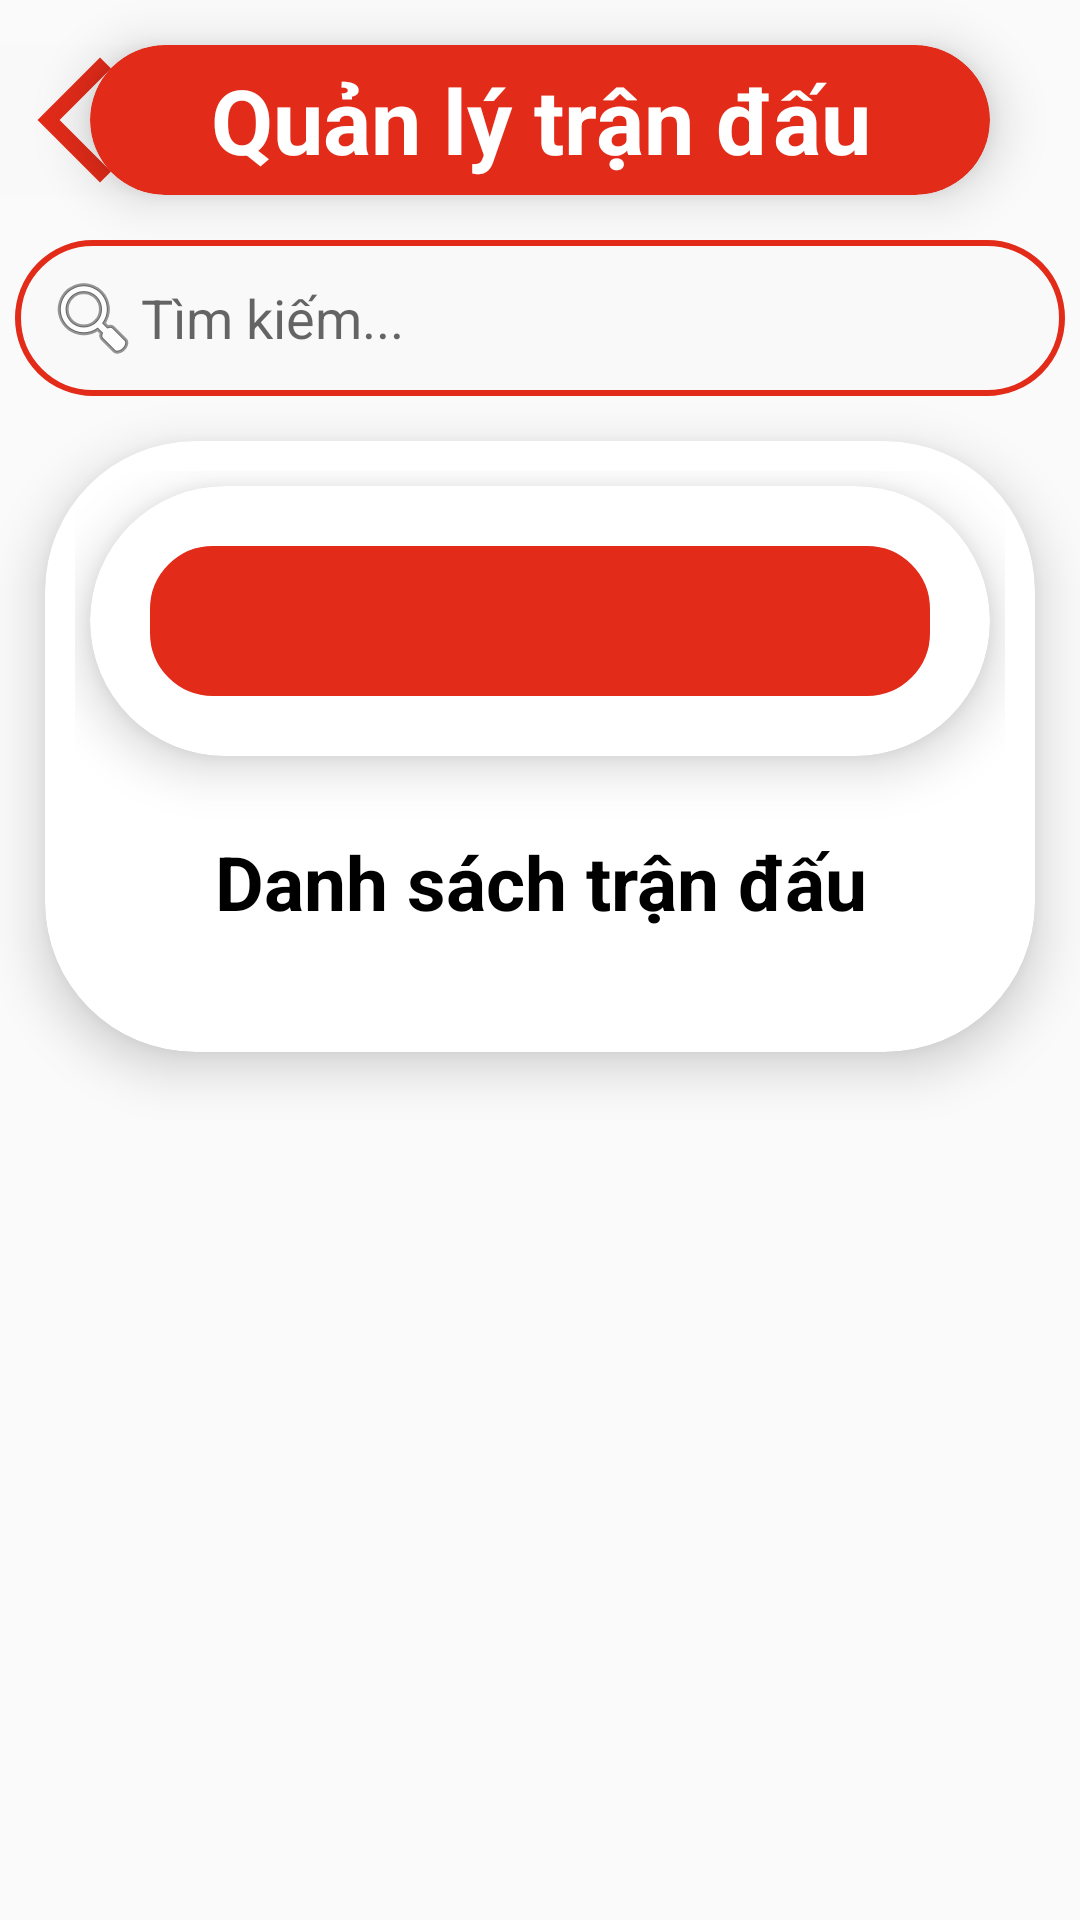

Android layout source for this screen:
<!-- AndroidManifest.xml: application theme Theme.VLeague -->
<!-- res/layout/activity_manage_match.xml -->
<?xml version="1.0" encoding="utf-8"?>
<LinearLayout xmlns:android="http://schemas.android.com/apk/res/android"
    xmlns:app="http://schemas.android.com/apk/res-auto"
    xmlns:tools="http://schemas.android.com/tools"
    android:layout_width="match_parent"
    android:layout_height="match_parent"
    android:orientation="vertical"
    tools:context=".Activity.Admin.Activity_Manage_Match">

    <RelativeLayout
        android:layout_width="match_parent"
        android:layout_height="80dp">

        <ImageButton
            android:id="@+id/ibtnBack"
            android:layout_width="wrap_content"
            android:layout_height="wrap_content"
            android:background="#F9F9F9"
            android:onClick="btnBack15_onClick"
            android:layout_centerVertical="true"
            app:srcCompat="@drawable/back" />

        <androidx.cardview.widget.CardView
            android:layout_width="300dp"
            android:layout_height="50dp"
            android:layout_centerInParent="true"
            android:layout_gravity="center"
            android:layout_marginTop="15dp"
            app:cardBackgroundColor="@color/myRed"
            app:cardCornerRadius="50dp"
            app:cardElevation="10dp">

            <TextView
                android:id="@+id/tvTitle"
                android:layout_width="wrap_content"
                android:layout_height="wrap_content"
                android:layout_gravity="center"
                android:gravity="center"
                android:text="Quản lý trận đấu"
                android:textColor="@color/white"
                android:textSize="30dp"
                android:textStyle="bold" />
        </androidx.cardview.widget.CardView>
    </RelativeLayout>

    <EditText
        android:id="@+id/edtSearch"
        android:layout_width="350dp"
        android:layout_height="wrap_content"
        android:ems="10"
        android:layout_marginBottom="15dp"

        android:background="@drawable/custom_search"
        android:drawableStart="@android:drawable/ic_menu_search"
        android:padding="10dp"
        android:layout_gravity="center"
        android:inputType="textPersonName"
        android:hint="Tìm kiếm..." />

    <androidx.cardview.widget.CardView
        android:layout_width="match_parent"
        android:layout_height="wrap_content"
        android:layout_marginLeft="15dp"
        android:layout_marginRight="15dp"
        android:layout_marginBottom="15dp"
        app:cardCornerRadius="50dp"
        app:cardElevation="10dp">

        <LinearLayout
            android:layout_width="match_parent"
            android:layout_height="wrap_content"
            android:orientation="vertical"
            android:layout_gravity="center|top"
            android:gravity="center|top"
            android:padding="10dp">

            <androidx.cardview.widget.CardView
                android:layout_width="match_parent"
                android:layout_height="wrap_content"
                android:layout_margin="5dp"
                app:cardCornerRadius="50dp"
                app:cardElevation="10dp">

                <LinearLayout
                    android:layout_width="match_parent"
                    android:layout_height="match_parent"
                    android:orientation="vertical"
                    android:padding="20dp">

                    <ImageButton
                        android:id="@+id/ibtnAdd"
                        android:layout_width="match_parent"
                        android:layout_height="wrap_content"
                        android:background="@drawable/button_shape"
                        app:srcCompat="@drawable/add" />
                </LinearLayout>
            </androidx.cardview.widget.CardView>

            <TextView
                android:id="@+id/tvTitle1"
                android:layout_width="match_parent"
                android:layout_height="wrap_content"
                android:padding="20dp"
                android:gravity="center"
                android:textSize="25dp"
                android:textStyle="bold"
                android:textColor="@color/black"
                android:text="Danh sách trận đấu" />

            <ListView
                android:id="@+id/listManageMatches"
                android:layout_width="match_parent"
                android:layout_height="wrap_content"
                android:layout_gravity="center"
                android:layout_marginBottom="10dp"/>
        </LinearLayout>
    </androidx.cardview.widget.CardView>
</LinearLayout>
<!-- resources referenced by this layout -->
<resources>
  <color name="black">#FF000000</color>
  <color name="myRed">#E22B19</color>
  <color name="white">#FFFFFFFF</color>
  <!-- drawable back (drawable) -->
  <vector android:height="50dp" android:tint="#E22B19"
      android:viewportHeight="24" android:viewportWidth="24"
      android:width="50dp" xmlns:android="http://schemas.android.com/apk/res/android">
      <path android:fillColor="@android:color/white" android:pathData="M17.77,3.77l-1.77,-1.77l-10,10l10,10l1.77,-1.77l-8.23,-8.23z"/>
  </vector>
  <!-- drawable button_shape (drawable) -->
  <?xml version="1.0" encoding="utf-8"?>
  <shape xmlns:android="http://schemas.android.com/apk/res/android"
      android:shape="rectangle">
      <corners
          android:radius="20dp"/>
  
      <size
          android:height="50dp"/>
  
      <stroke
          android:color="#E22B19"
          android:width="2dp"/>
  
      <solid
          android:color="#E22B19"/>
  </shape>
  <!-- drawable custom_search (drawable) -->
  <?xml version="1.0" encoding="utf-8"?>
  <shape xmlns:android="http://schemas.android.com/apk/res/android"
      android:shape="rectangle">
      <corners
          android:radius="50dp"/>
  
      <size
          android:height="10dp" />
  
      <stroke
          android:color="#E22B19"
          android:width="2dp"/>
  
      <solid
          android:color="#F9F9F9F9"/>
  </shape>
  <style name="Theme.VLeague" parent="Theme.AppCompat.Light.NoActionBar">
          
          <item name="colorPrimary">@color/purple_500</item>
          <item name="colorPrimaryDark">@color/purple_700</item>
          <item name="colorAccent">@color/teal_200</item>
          
      </style>
  <color name="purple_500">#FF6200EE</color>
  <color name="purple_700">#FF3700B3</color>
  <color name="teal_200">#FF03DAC5</color>
</resources>
